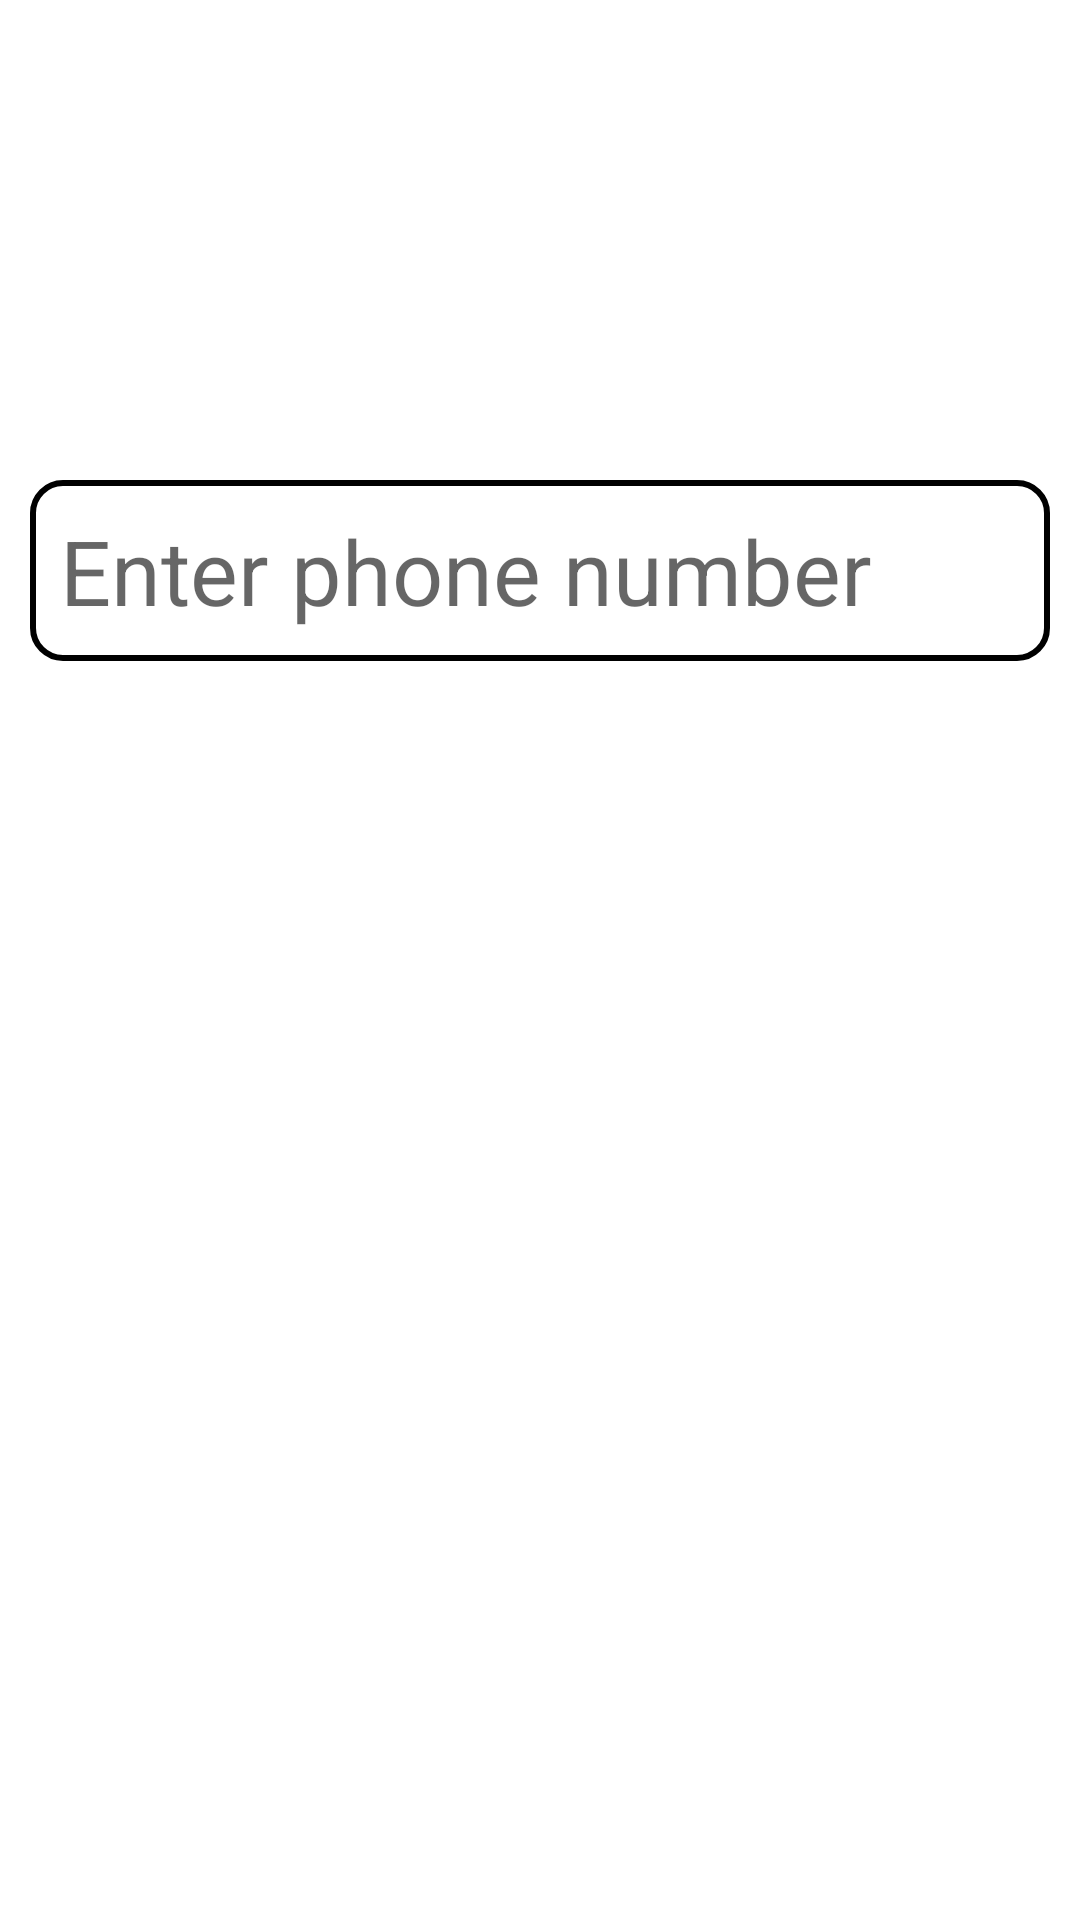

Reconstruct the res/layout file that produces this screen, plus the resources it refers to.
<!-- AndroidManifest.xml: application theme Theme.CommonIntent -->
<!-- res/layout/activity_phone.xml -->
<?xml version="1.0" encoding="utf-8"?>
<androidx.constraintlayout.widget.ConstraintLayout xmlns:android="http://schemas.android.com/apk/res/android"
    xmlns:app="http://schemas.android.com/apk/res-auto"
    android:layout_width="match_parent"
    android:layout_height="match_parent"
    android:gravity="center"
    android:orientation="vertical"
    android:padding="10dp">

    <EditText
        android:id="@+id/phoneEditText"
        android:layout_width="match_parent"
        android:layout_height="wrap_content"

        android:layout_marginTop="150dp"
        android:background="@drawable/round_border"
        android:ems="10"
        android:hint="Enter phone number"
        android:inputType="phone"
        android:padding="10dp"
        android:textSize="30sp"
        app:layout_constraintStart_toStartOf="parent"
        app:layout_constraintTop_toTopOf="parent" />

    <ImageView
        android:id="@+id/phoneButton"
        android:layout_width="80dp"
        android:layout_height="80dp"
        app:layout_constraintBottom_toBottomOf="parent"
        app:layout_constraintEnd_toEndOf="parent"
        app:layout_constraintHorizontal_bias="0.5"
        app:layout_constraintStart_toStartOf="parent"
        app:layout_constraintTop_toBottomOf="@id/phoneEditText"
        app:layout_constraintVertical_bias="0.174"
        app:srcCompat="@drawable/ic_phone" />


</androidx.constraintlayout.widget.ConstraintLayout>
<!-- resources referenced by this layout -->
<resources>
  <!-- drawable round_border (drawable) -->
  <?xml version="1.0" encoding="utf-8"?>
  <shape xmlns:android="http://schemas.android.com/apk/res/android"
      android:shape="rectangle">
      <solid android:color="@android:color/transparent"/>
      <corners android:radius="10dp"/>
      <stroke android:width="2dp" android:color="@android:color/black"/>
  </shape>
  <style name="Theme.CommonIntent" parent="Theme.MaterialComponents.DayNight.DarkActionBar">
          
          <item name="colorPrimary">@color/colorPrimary</item>
          <item name="colorPrimaryVariant">@color/purple_700</item>
          <item name="colorOnPrimary">@color/white</item>
          <item name="colorPrimaryDark">@color/colorPrimaryDark</item>
          
          <item name="colorSecondary">@color/teal_200</item>
          <item name="colorSecondaryVariant">@color/teal_700</item>
          <item name="colorOnSecondary">@color/black</item>
          <item name="colorAccent">@color/colorAccent</item>
          
          <item name="android:statusBarColor" tools:targetApi="l">?attr/colorPrimaryVariant</item>
          
      </style>
  <color name="colorPrimary">#3F51B5</color>
  <color name="purple_700">#FF3700B3</color>
  <color name="white">#FFFFFFFF</color>
  <color name="colorPrimaryDark">#0f82d2</color>
  <color name="teal_200">#FF03DAC5</color>
  <color name="teal_700">#FF018786</color>
  <color name="black">#FF000000</color>
  <color name="colorAccent">#FF4081</color>
</resources>
